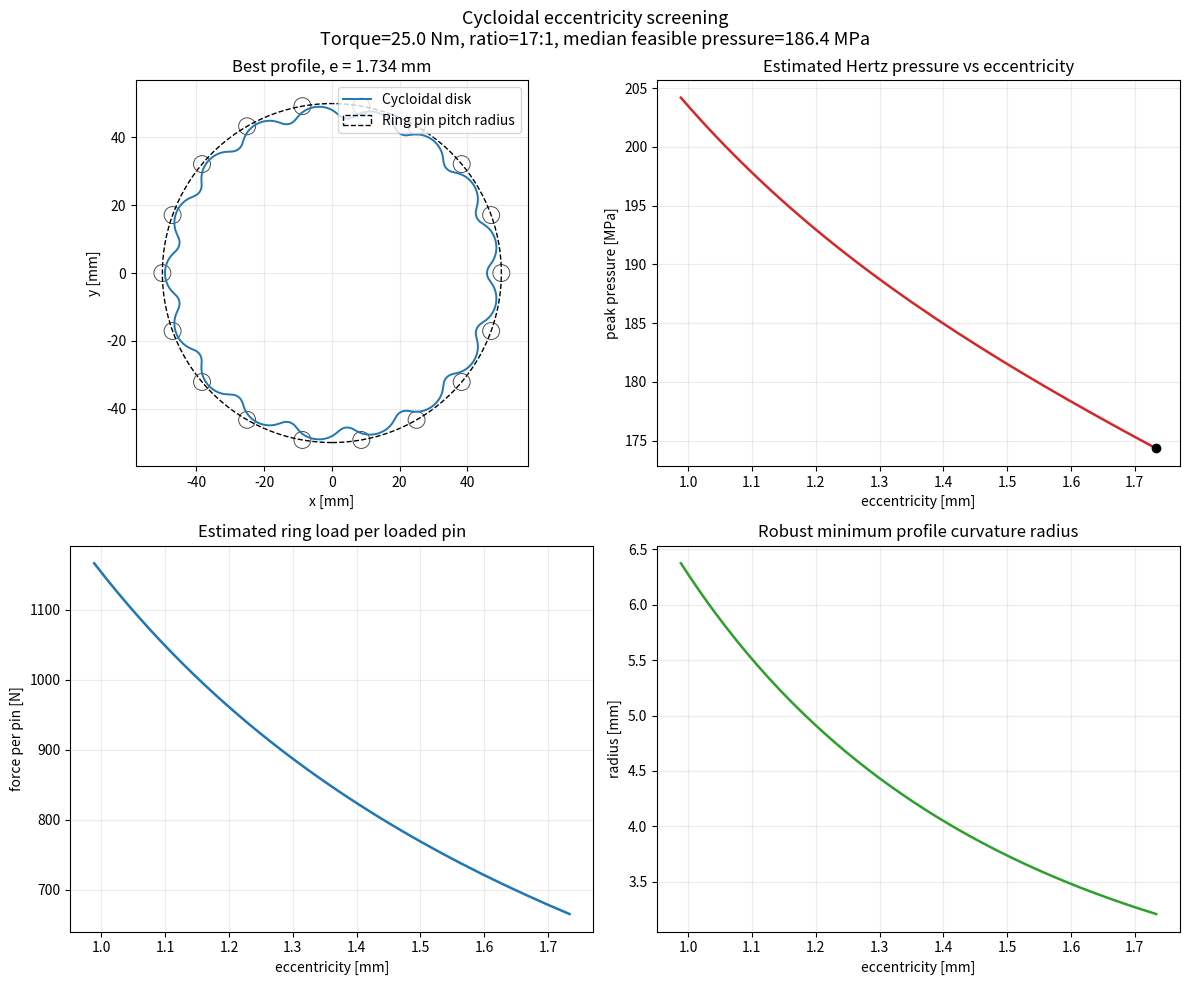

Write Python code to recreate this figure.
"""Fast cycloidal drive profile and eccentricity screening tool.

This is an analytical pre-ANSYS optimizer. It estimates ring-pin contact load,
local profile curvature, and Hertz line-contact pressure for a cycloidal disk.

Edit the CONFIG values near the top, then run:

    python cycloidal_profile_optimizer.py

The script writes:

    cycloidal_optimization_results.csv
    cycloidal_optimization_result.png

Notes:
    - This is not a replacement for nonlinear contact FEA or real testing.
    - It is meant to quickly reject bad eccentricity/profile choices.
    - Units are mm, N, Nm, MPa unless otherwise stated.
"""

from __future__ import annotations

from dataclasses import dataclass
import csv
import math
from pathlib import Path
from statistics import median


@dataclass(frozen=True)
class GearInputs:
    """Edit these values to match your CAD."""

    # Basic cycloidal geometry.
    gear_ratio: int = 17
    ring_pitch_radius_mm: float = 50.0
    ring_pin_radius_mm: float = 2.5
    face_width_mm: float = 10.0

    # Output pin/hole geometry. The hole must clear the eccentric orbit.
    # Constraint used: e <= output_pin_hole_radius - output_pin_radius - clearance.
    output_pin_hole_radius_mm: float = 5.0
    output_pin_radius_mm: float = 3.0
    radial_clearance_mm: float = 0.25

    # Robot actuator load.
    output_torque_nm: float = 25.0
    shock_factor: float = 2.0
    gearbox_efficiency: float = 0.85
    effective_loaded_ring_pins: float = 3.0

    # Contact material pair.
    # Conservative printed plastic vs steel pin defaults.
    cycloid_youngs_modulus_mpa: float = 1800.0
    cycloid_poissons_ratio: float = 0.34
    ring_pin_youngs_modulus_mpa: float = 200_000.0
    ring_pin_poissons_ratio: float = 0.30

    # Search range. The script also applies geometry constraints automatically.
    eccentricity_min_mm: float = 0.40
    eccentricity_max_mm: float = 3.50
    eccentricity_samples: int = 180

    # Keep the curtate ratio below 1 to avoid sharp/invalid geometry.
    # lambda = pin_count * eccentricity / ring_pitch_radius.
    curtate_ratio_min: float = 0.35
    curtate_ratio_max: float = 0.85

    # Numerical profile resolution.
    profile_points: int = 1800


CONFIG = GearInputs()


@dataclass(frozen=True)
class CandidateResult:
    eccentricity_mm: float
    curtate_ratio: float
    force_per_pin_n: float
    profile_min_curvature_radius_mm: float
    effective_contact_radius_mm: float
    peak_hertz_pressure_mpa: float
    feasible: bool
    reason: str


def pin_count(cfg: GearInputs) -> int:
    """For a normal N:1 cycloidal drive, use N lobes and N+1 ring pins."""

    return cfg.gear_ratio + 1


def equivalent_modulus_mpa(cfg: GearInputs) -> float:
    """Return Hertz equivalent modulus E' in MPa."""

    inv_e = (
        (1.0 - cfg.cycloid_poissons_ratio**2) / cfg.cycloid_youngs_modulus_mpa
        + (1.0 - cfg.ring_pin_poissons_ratio**2)
        / cfg.ring_pin_youngs_modulus_mpa
    )
    return 1.0 / inv_e


def output_hole_eccentricity_limit(cfg: GearInputs) -> float:
    """Largest eccentricity allowed by the output pin/hole clearance."""

    return (
        cfg.output_pin_hole_radius_mm
        - cfg.output_pin_radius_mm
        - cfg.radial_clearance_mm
    )


def ring_pin_spacing_limit_ok(cfg: GearInputs) -> bool:
    """Check adjacent ring pins do not overlap."""

    p = pin_count(cfg)
    half_spacing = cfg.ring_pitch_radius_mm * math.sin(math.pi / p)
    return cfg.ring_pin_radius_mm + cfg.radial_clearance_mm <= half_spacing


def cycloidal_profile_points(
    eccentricity_mm: float,
    cfg: GearInputs,
) -> list[tuple[float, float]]:
    """Return approximate cycloidal disk profile points.

    This uses the common ring-pin envelope form for a pin-wheel cycloidal disk.
    It is accurate enough for profile visualization and curvature screening.
    Your CAD/ANSYS model remains the final authority.
    """

    p = pin_count(cfg)
    r = cfg.ring_pitch_radius_mm
    rr = cfg.ring_pin_radius_mm
    e = eccentricity_mm
    points: list[tuple[float, float]] = []

    for i in range(cfg.profile_points):
        theta = 2.0 * math.pi * i / cfg.profile_points
        denominator = r / (e * p) - math.cos((1.0 - p) * theta)
        alpha = math.atan2(math.sin((1.0 - p) * theta), denominator)

        x = r * math.cos(theta) - rr * math.cos(theta + alpha) - e * math.cos(
            p * theta
        )
        y = r * math.sin(theta) - rr * math.sin(theta + alpha) - e * math.sin(
            p * theta
        )
        points.append((x, y))

    return points


def curvature_radii_mm(points: list[tuple[float, float]]) -> list[float]:
    """Numerically estimate local radius of curvature for a closed profile."""

    n = len(points)
    radii: list[float] = []
    for i in range(n):
        x_prev, y_prev = points[(i - 1) % n]
        x_now, y_now = points[i]
        x_next, y_next = points[(i + 1) % n]

        dx = 0.5 * (x_next - x_prev)
        dy = 0.5 * (y_next - y_prev)
        ddx = x_next - 2.0 * x_now + x_prev
        ddy = y_next - 2.0 * y_now + y_prev

        numerator = abs(dx * ddy - dy * ddx)
        denominator = (dx * dx + dy * dy) ** 1.5
        if numerator <= 1e-12 or denominator <= 1e-12:
            continue

        radius = denominator / numerator
        if math.isfinite(radius) and radius > 0.0:
            radii.append(radius)

    return radii


def robust_min_curvature_radius_mm(points: list[tuple[float, float]]) -> float:
    """Return a robust small curvature radius without one-point noise spikes."""

    radii = curvature_radii_mm(points)
    if not radii:
        return 0.0

    radii.sort()
    percentile_index = max(0, int(0.02 * len(radii)) - 1)
    return radii[percentile_index]


def contact_force_per_pin_n(eccentricity_mm: float, cfg: GearInputs) -> float:
    """Estimate ring contact force per loaded pin.

    Two simple load paths are considered:
      1. Output torque reacted at ring pitch radius: F = T / R.
      2. Eccentric bearing reaction from motor-side torque: F = T_in / e.

    The larger of the two is used, multiplied by shock factor, then divided by
    the number of loaded ring pins.
    """

    ring_radius_m = cfg.ring_pitch_radius_mm / 1000.0
    eccentricity_m = eccentricity_mm / 1000.0

    force_from_output_radius = cfg.output_torque_nm / ring_radius_m
    input_torque_nm = cfg.output_torque_nm / (
        cfg.gear_ratio * cfg.gearbox_efficiency
    )
    force_from_eccentric = input_torque_nm / eccentricity_m

    total_contact_force = cfg.shock_factor * max(
        force_from_output_radius,
        force_from_eccentric,
    )
    return total_contact_force / cfg.effective_loaded_ring_pins


def hertz_peak_pressure_mpa(
    force_per_pin_n: float,
    cycloid_curvature_radius_mm: float,
    cfg: GearInputs,
) -> tuple[float, float]:
    """Estimate Hertz line-contact pressure and effective contact radius."""

    if cycloid_curvature_radius_mm <= 0.0:
        return float("inf"), 0.0

    effective_radius_mm = 1.0 / (
        1.0 / cfg.ring_pin_radius_mm + 1.0 / cycloid_curvature_radius_mm
    )
    e_prime_mpa = equivalent_modulus_mpa(cfg)

    pressure_mpa = math.sqrt(
        e_prime_mpa
        * force_per_pin_n
        / (math.pi * cfg.face_width_mm * effective_radius_mm)
    )
    return pressure_mpa, effective_radius_mm


def evaluate_candidate(eccentricity_mm: float, cfg: GearInputs) -> CandidateResult:
    """Evaluate one eccentricity candidate."""

    p = pin_count(cfg)
    curtate_ratio = p * eccentricity_mm / cfg.ring_pitch_radius_mm

    if not ring_pin_spacing_limit_ok(cfg):
        return CandidateResult(
            eccentricity_mm,
            curtate_ratio,
            float("inf"),
            0.0,
            0.0,
            float("inf"),
            False,
            "ring pins overlap or clearance is too small",
        )

    if eccentricity_mm > output_hole_eccentricity_limit(cfg):
        return CandidateResult(
            eccentricity_mm,
            curtate_ratio,
            float("inf"),
            0.0,
            0.0,
            float("inf"),
            False,
            "output pin hole does not clear eccentric orbit",
        )

    if not (cfg.curtate_ratio_min <= curtate_ratio <= cfg.curtate_ratio_max):
        return CandidateResult(
            eccentricity_mm,
            curtate_ratio,
            float("inf"),
            0.0,
            0.0,
            float("inf"),
            False,
            "curtate ratio outside recommended range",
        )

    points = cycloidal_profile_points(eccentricity_mm, cfg)
    min_radius = robust_min_curvature_radius_mm(points)
    force = contact_force_per_pin_n(eccentricity_mm, cfg)
    pressure, effective_radius = hertz_peak_pressure_mpa(force, min_radius, cfg)

    return CandidateResult(
        eccentricity_mm=eccentricity_mm,
        curtate_ratio=curtate_ratio,
        force_per_pin_n=force,
        profile_min_curvature_radius_mm=min_radius,
        effective_contact_radius_mm=effective_radius,
        peak_hertz_pressure_mpa=pressure,
        feasible=True,
        reason="ok",
    )


def optimize(cfg: GearInputs) -> list[CandidateResult]:
    """Grid-search eccentricity."""

    results: list[CandidateResult] = []
    count = max(cfg.eccentricity_samples, 2)
    for i in range(count):
        ratio = i / (count - 1)
        eccentricity = cfg.eccentricity_min_mm + ratio * (
            cfg.eccentricity_max_mm - cfg.eccentricity_min_mm
        )
        results.append(evaluate_candidate(eccentricity, cfg))
    return results


def best_result(results: list[CandidateResult]) -> CandidateResult:
    feasible = [item for item in results if item.feasible]
    if not feasible:
        raise RuntimeError("No feasible eccentricity candidates found.")
    return min(feasible, key=lambda item: item.peak_hertz_pressure_mpa)


def write_csv(results: list[CandidateResult], path: Path) -> None:
    with path.open("w", newline="", encoding="utf-8") as csv_file:
        writer = csv.writer(csv_file)
        writer.writerow(
            [
                "eccentricity_mm",
                "curtate_ratio",
                "force_per_pin_n",
                "profile_min_curvature_radius_mm",
                "effective_contact_radius_mm",
                "peak_hertz_pressure_mpa",
                "feasible",
                "reason",
            ]
        )
        for item in results:
            writer.writerow(
                [
                    f"{item.eccentricity_mm:.6f}",
                    f"{item.curtate_ratio:.6f}",
                    f"{item.force_per_pin_n:.6f}",
                    f"{item.profile_min_curvature_radius_mm:.6f}",
                    f"{item.effective_contact_radius_mm:.6f}",
                    f"{item.peak_hertz_pressure_mpa:.6f}",
                    item.feasible,
                    item.reason,
                ]
            )


def _finite_values(values: list[float]) -> list[float]:
    return [value for value in values if math.isfinite(value)]


def _svg_polyline(
    points: list[tuple[float, float]],
    x_min: float,
    x_max: float,
    y_min: float,
    y_max: float,
    panel: tuple[float, float, float, float],
) -> str:
    x0, y0, width, height = panel
    dx = max(x_max - x_min, 1e-9)
    dy = max(y_max - y_min, 1e-9)
    coords = []
    for x_value, y_value in points:
        sx = x0 + (x_value - x_min) / dx * width
        sy = y0 + height - (y_value - y_min) / dy * height
        coords.append(f"{sx:.1f},{sy:.1f}")
    return " ".join(coords)


def write_svg_results(
    results: list[CandidateResult],
    best: CandidateResult,
    cfg: GearInputs,
    path: Path,
) -> None:
    """Write a dependency-free SVG visualization."""

    width = 1200
    height = 900
    margin = 70
    panel_w = 470
    panel_h = 310
    profile_panel = (margin, 105, panel_w, panel_h)
    stress_panel = (650, 105, panel_w, panel_h)
    force_panel = (margin, 520, panel_w, panel_h)
    radius_panel = (650, 520, panel_w, panel_h)

    profile = cycloidal_profile_points(best.eccentricity_mm, cfg)
    xs = [point[0] for point in profile]
    ys = [point[1] for point in profile]
    span = max(max(xs) - min(xs), max(ys) - min(ys))
    cx = 0.5 * (max(xs) + min(xs))
    cy = 0.5 * (max(ys) + min(ys))
    pad = 0.12 * span
    x_min = cx - 0.5 * span - pad
    x_max = cx + 0.5 * span + pad
    y_min = cy - 0.5 * span - pad
    y_max = cy + 0.5 * span + pad

    e_values = [item.eccentricity_mm for item in results]
    stress_values = [
        item.peak_hertz_pressure_mpa if item.feasible else math.nan
        for item in results
    ]
    force_values = [
        item.force_per_pin_n if item.feasible else math.nan for item in results
    ]
    radius_values = [
        item.profile_min_curvature_radius_mm if item.feasible else math.nan
        for item in results
    ]

    def chart_points(values: list[float]) -> tuple[list[tuple[float, float]], float, float]:
        finite = _finite_values(values)
        if not finite:
            return [], 0.0, 1.0
        y_low = min(finite)
        y_high = max(finite)
        if abs(y_high - y_low) < 1e-9:
            y_high = y_low + 1.0
        points = [
            (e_value, value)
            for e_value, value in zip(e_values, values)
            if math.isfinite(value)
        ]
        return points, y_low, y_high

    def panel_box(panel: tuple[float, float, float, float]) -> str:
        x0, y0, panel_width, panel_height = panel
        return (
            f'<rect x="{x0}" y="{y0}" width="{panel_width}" '
            f'height="{panel_height}" fill="white" stroke="#333" />'
        )

    def chart_svg(
        title: str,
        points: list[tuple[float, float]],
        y_low: float,
        y_high: float,
        panel: tuple[float, float, float, float],
        color: str,
        y_unit: str,
    ) -> list[str]:
        x_low = min(e_values)
        x_high = max(e_values)
        line = _svg_polyline(points, x_low, x_high, y_low, y_high, panel)
        x0, y0, panel_width, panel_height = panel
        best_x = x0 + (best.eccentricity_mm - x_low) / (x_high - x_low) * panel_width
        return [
            panel_box(panel),
            f'<text x="{x0}" y="{y0 - 16}" font-size="18" '
            f'font-weight="700">{title}</text>',
            f'<polyline points="{line}" fill="none" stroke="{color}" '
            'stroke-width="3" />',
            f'<line x1="{best_x:.1f}" y1="{y0}" x2="{best_x:.1f}" '
            f'y2="{y0 + panel_height}" stroke="#111" stroke-dasharray="5,5" />',
            f'<text x="{x0}" y="{y0 + panel_height + 28}" '
            'font-size="13">eccentricity [mm]</text>',
            f'<text x="{x0 + panel_width - 165}" y="{y0 + panel_height + 28}" '
            f'font-size="13">{y_low:.1f} to {y_high:.1f} {y_unit}</text>',
        ]

    stress_points, stress_low, stress_high = chart_points(stress_values)
    force_points, force_low, force_high = chart_points(force_values)
    radius_points, radius_low, radius_high = chart_points(radius_values)

    profile_line = _svg_polyline(profile, x_min, x_max, y_min, y_max, profile_panel)
    ring_circle_radius_px = (
        cfg.ring_pitch_radius_mm / (x_max - x_min) * profile_panel[2]
    )
    ring_pin_radius_px = cfg.ring_pin_radius_mm / (x_max - x_min) * profile_panel[2]
    ring_center_x = profile_panel[0] + (0.0 - x_min) / (x_max - x_min) * profile_panel[2]
    ring_center_y = (
        profile_panel[1]
        + profile_panel[3]
        - (0.0 - y_min) / (y_max - y_min) * profile_panel[3]
    )

    svg: list[str] = [
        '<?xml version="1.0" encoding="UTF-8"?>',
        f'<svg xmlns="http://www.w3.org/2000/svg" width="{width}" '
        f'height="{height}" viewBox="0 0 {width} {height}">',
        '<rect width="100%" height="100%" fill="#f4f6f8" />',
        '<text x="60" y="48" font-size="26" font-weight="800">'
        "Cycloidal Gear Fast Eccentricity Screening</text>",
        f'<text x="60" y="76" font-size="15">Best e = '
        f'{best.eccentricity_mm:.3f} mm, pressure = '
        f'{best.peak_hertz_pressure_mpa:.1f} MPa, torque = '
        f'{cfg.output_torque_nm:.1f} Nm</text>',
        panel_box(profile_panel),
        f'<text x="{profile_panel[0]}" y="{profile_panel[1] - 16}" '
        f'font-size="18" font-weight="700">Best cycloidal profile</text>',
        f'<circle cx="{ring_center_x:.1f}" cy="{ring_center_y:.1f}" '
        f'r="{ring_circle_radius_px:.1f}" fill="none" stroke="#888" '
        'stroke-dasharray="5,5" />',
    ]

    for i in range(pin_count(cfg)):
        theta = 2.0 * math.pi * i / pin_count(cfg)
        x_pin = cfg.ring_pitch_radius_mm * math.cos(theta)
        y_pin = cfg.ring_pitch_radius_mm * math.sin(theta)
        sx = profile_panel[0] + (x_pin - x_min) / (x_max - x_min) * profile_panel[2]
        sy = (
            profile_panel[1]
            + profile_panel[3]
            - (y_pin - y_min) / (y_max - y_min) * profile_panel[3]
        )
        svg.append(
            f'<circle cx="{sx:.1f}" cy="{sy:.1f}" r="{ring_pin_radius_px:.1f}" '
            'fill="none" stroke="#3568a8" stroke-width="1" />'
        )

    svg.extend(
        [
            f'<polyline points="{profile_line}" fill="none" stroke="#d33" '
            'stroke-width="2.5" />',
            f'<text x="{profile_panel[0]}" y="{profile_panel[1] + profile_panel[3] + 28}" '
            'font-size="13">x-y profile and ring pins [mm]</text>',
        ]
    )
    svg.extend(
        chart_svg(
            "Estimated Hertz pressure",
            stress_points,
            stress_low,
            stress_high,
            stress_panel,
            "#c0392b",
            "MPa",
        )
    )
    svg.extend(
        chart_svg(
            "Ring load per loaded pin",
            force_points,
            force_low,
            force_high,
            force_panel,
            "#1f77b4",
            "N",
        )
    )
    svg.extend(
        chart_svg(
            "Minimum profile curvature radius",
            radius_points,
            radius_low,
            radius_high,
            radius_panel,
            "#2e8b57",
            "mm",
        )
    )
    svg.append("</svg>")
    path.write_text("\n".join(svg), encoding="utf-8")


def plot_results(
    results: list[CandidateResult],
    best: CandidateResult,
    cfg: GearInputs,
    path: Path,
) -> None:
    try:
        import matplotlib.pyplot as plt
        from matplotlib.patches import Circle
    except ImportError as exc:
        print("matplotlib is not installed, so no plot was generated.")
        print("Install it with: python -m pip install matplotlib")
        print(exc)
        return

    feasible = [item for item in results if item.feasible]
    x_all = [item.eccentricity_mm for item in results]
    y_all = [
        item.peak_hertz_pressure_mpa if item.feasible else math.nan
        for item in results
    ]
    force_all = [
        item.force_per_pin_n if item.feasible else math.nan for item in results
    ]
    radius_all = [
        item.profile_min_curvature_radius_mm if item.feasible else math.nan
        for item in results
    ]

    profile = cycloidal_profile_points(best.eccentricity_mm, cfg)
    profile_x = [point[0] for point in profile]
    profile_y = [point[1] for point in profile]

    fig, axes = plt.subplots(2, 2, figsize=(12, 10))
    ax_profile, ax_stress, ax_force, ax_radius = axes.ravel()

    ax_profile.plot(profile_x, profile_y, linewidth=1.4, label="Cycloidal disk")
    ax_profile.add_patch(
        Circle(
            (0, 0),
            cfg.ring_pitch_radius_mm,
            fill=False,
            linestyle="--",
            linewidth=1.0,
            label="Ring pin pitch radius",
        )
    )
    for i in range(pin_count(cfg)):
        theta = 2.0 * math.pi * i / pin_count(cfg)
        x_pin = cfg.ring_pitch_radius_mm * math.cos(theta)
        y_pin = cfg.ring_pitch_radius_mm * math.sin(theta)
        ax_profile.add_patch(
            Circle(
                (x_pin, y_pin),
                cfg.ring_pin_radius_mm,
                fill=False,
                linewidth=0.7,
                alpha=0.7,
            )
        )
    ax_profile.set_aspect("equal", adjustable="box")
    ax_profile.set_title(f"Best profile, e = {best.eccentricity_mm:.3f} mm")
    ax_profile.set_xlabel("x [mm]")
    ax_profile.set_ylabel("y [mm]")
    ax_profile.grid(True, alpha=0.25)
    ax_profile.legend(loc="upper right")

    ax_stress.plot(x_all, y_all, color="tab:red", linewidth=1.8)
    ax_stress.scatter(
        [best.eccentricity_mm],
        [best.peak_hertz_pressure_mpa],
        color="black",
        zorder=5,
    )
    ax_stress.set_title("Estimated Hertz pressure vs eccentricity")
    ax_stress.set_xlabel("eccentricity [mm]")
    ax_stress.set_ylabel("peak pressure [MPa]")
    ax_stress.grid(True, alpha=0.25)

    ax_force.plot(x_all, force_all, color="tab:blue", linewidth=1.8)
    ax_force.set_title("Estimated ring load per loaded pin")
    ax_force.set_xlabel("eccentricity [mm]")
    ax_force.set_ylabel("force per pin [N]")
    ax_force.grid(True, alpha=0.25)

    ax_radius.plot(x_all, radius_all, color="tab:green", linewidth=1.8)
    ax_radius.set_title("Robust minimum profile curvature radius")
    ax_radius.set_xlabel("eccentricity [mm]")
    ax_radius.set_ylabel("radius [mm]")
    ax_radius.grid(True, alpha=0.25)

    if feasible:
        pressures = [item.peak_hertz_pressure_mpa for item in feasible]
        fig.suptitle(
            "Cycloidal eccentricity screening\n"
            f"Torque={cfg.output_torque_nm:.1f} Nm, "
            f"ratio={cfg.gear_ratio}:1, "
            f"median feasible pressure={median(pressures):.1f} MPa",
            fontsize=13,
        )

    fig.tight_layout()
    fig.savefig(path, dpi=180)
    plt.close(fig)


def print_summary(cfg: GearInputs, results: list[CandidateResult]) -> None:
    best = best_result(results)
    feasible_count = sum(1 for item in results if item.feasible)
    print("=" * 72)
    print("Cycloidal eccentricity screening result")
    print("=" * 72)
    print(f"Gear ratio:                 {cfg.gear_ratio}:1")
    print(f"Ring pin count:             {pin_count(cfg)}")
    print(f"Ring pitch radius:          {cfg.ring_pitch_radius_mm:.3f} mm")
    print(f"Ring pin radius:            {cfg.ring_pin_radius_mm:.3f} mm")
    print(f"Face width:                 {cfg.face_width_mm:.3f} mm")
    print(f"Output torque:              {cfg.output_torque_nm:.3f} Nm")
    print(f"Shock factor:               {cfg.shock_factor:.3f}")
    print(f"Effective loaded pins:      {cfg.effective_loaded_ring_pins:.3f}")
    print(f"Output hole e limit:        {output_hole_eccentricity_limit(cfg):.3f} mm")
    print(f"Feasible candidates:        {feasible_count}/{len(results)}")
    print("-" * 72)
    print(f"Best eccentricity:          {best.eccentricity_mm:.3f} mm")
    print(f"Best curtate ratio lambda:  {best.curtate_ratio:.3f}")
    print(f"Ring force per loaded pin:  {best.force_per_pin_n:.1f} N")
    print(
        "Min profile curvature:      "
        f"{best.profile_min_curvature_radius_mm:.3f} mm"
    )
    print(f"Effective contact radius:   {best.effective_contact_radius_mm:.3f} mm")
    print(f"Estimated Hertz pressure:   {best.peak_hertz_pressure_mpa:.1f} MPa")
    print("=" * 72)


def main() -> None:
    cfg = CONFIG
    results = optimize(cfg)
    best = best_result(results)

    csv_path = Path("cycloidal_optimization_results.csv")
    png_path = Path("cycloidal_optimization_result.png")
    svg_path = Path("cycloidal_optimization_result.svg")

    print_summary(cfg, results)
    write_csv(results, csv_path)
    write_svg_results(results, best, cfg, svg_path)
    plot_results(results, best, cfg, png_path)

    print(f"CSV written to:  {csv_path.resolve()}")
    print(f"SVG written to:  {svg_path.resolve()}")
    if png_path.exists():
        print(f"PNG written to:  {png_path.resolve()}")


if __name__ == "__main__":
    main()
